Run: headless pygame with SDL's dummy video driver; simulated clock (each Clock.tick advances the game by its frame time, no real sleeping); random seed 0; keys injected as events and as key.get_pressed() state; no mouse input.
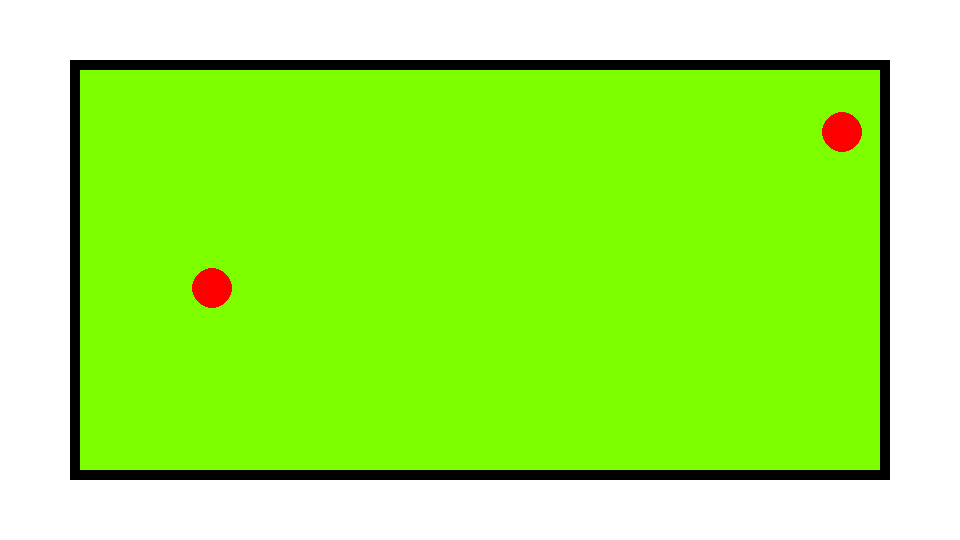
Frame 1 of 4 · flips 1–60 · no input
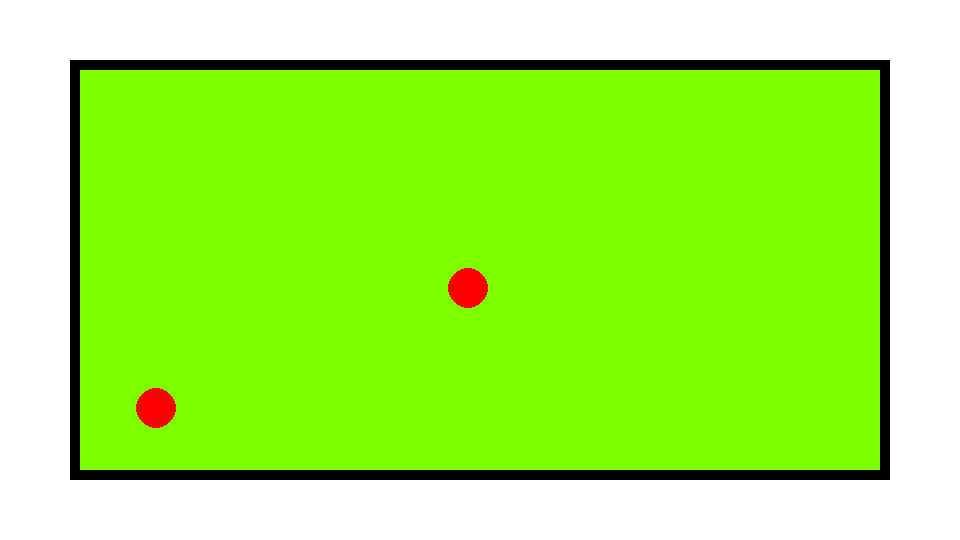
Frame 2 of 4 · flips 61–180 · tapped SPACE, RETURN · held RIGHT (→), D
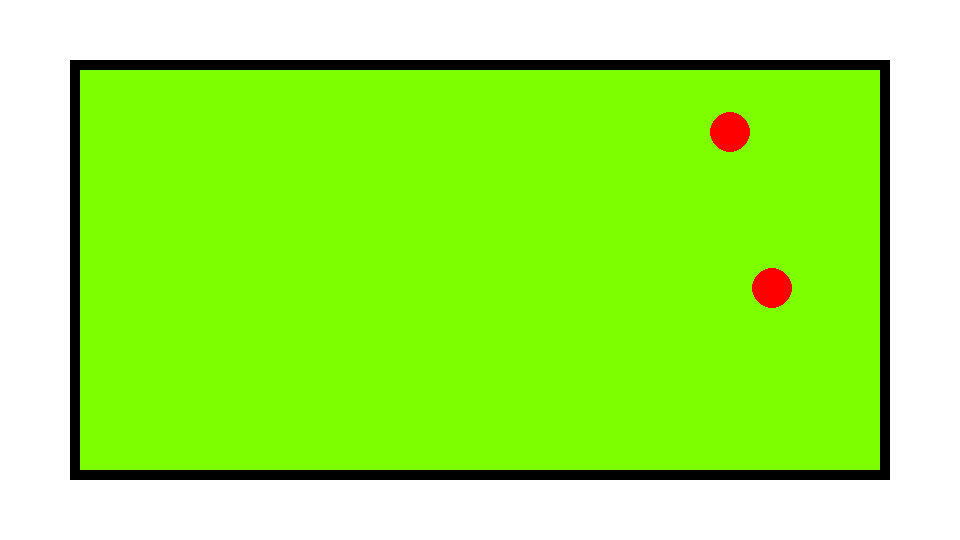
Frame 3 of 4 · flips 181–300 · held DOWN (↓), S
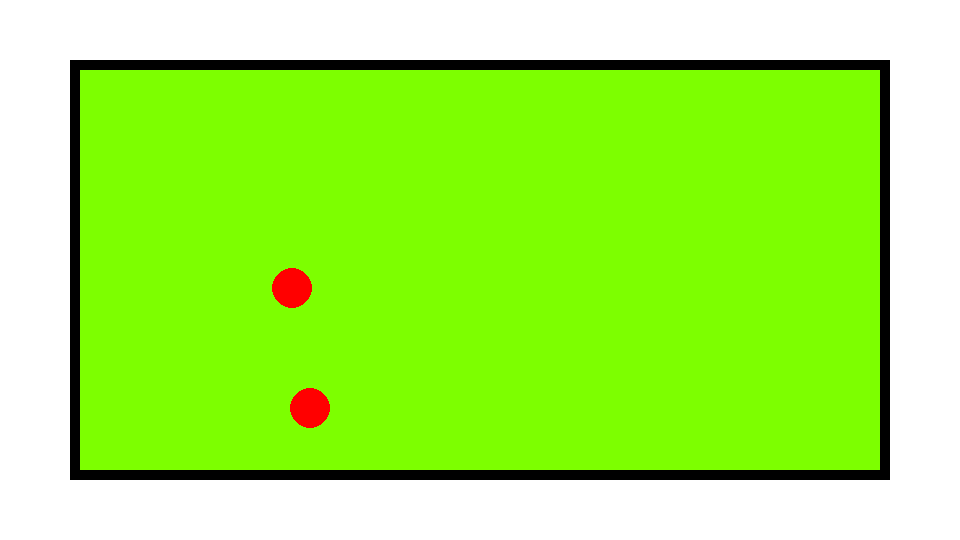
Frame 4 of 4 · flips 301–420 · held LEFT (←), A, UP (↑), W

The pygame program that drew these frames:

# -*- coding: utf-8 -*-
"""
Created on Thu Oct 15 17:22:23 2020

@author: Mehmet Akıncı
"""
import pygame
import math
from decimal import Decimal
            
class Ball():
    
    def __init__(self,velocity,position):
        self.velocity = velocity
        self.position = position
        self.radius = 20
        self.width = 20
        
    def move(self):
        self.position = (self.position[0] + self.velocity[0],self.position[1] + self.velocity[1])
         
    def update(self,width_border,height_border):
        if (width_border[0]+self.radius) >= self.position[0] or (width_border[1]-self.radius) <= self.position[0]:
            self.velocity[0] *= -1
        if (height_border[0]+self.radius) >= self.position[1] or (height_border[1]-self.radius) <= self.position[1]:
            self.velocity[1] *= -1    
        

class Table():
    def __init__(self,width,height):
        self.position = [80,70]
        self.width = width
        self.height = height
        self.b_width = width + 20
        self.b_height = height + 20
        self.b_position = (self.position[0]-10,self.position[1]-10)

def Collision_Check(ball_1,ball_2):
    x = float(ball_2.position[0] - ball_1.position[0])
    y = float(ball_2.position[1] - ball_1.position[1])
    if math.sqrt((x**2)+(y**2)) < float(Decimal(ball_1.radius + ball_2.radius)) :   
        return True
    else:
        return False
    
def Elastic_Collision (ball_1,ball_2):
    temp = ball_2.velocity
    ball_2.velocity = ball_1.velocity
    ball_1.velocity = temp    
    
if __name__ == "__main__":  
    width = 960
    height = 540
    delay = 10
    
    window = pygame.display.set_mode((width,height))
    table = Table(800,400)
    ball_1 = Ball([-4,6],[480,270])
    ball_2 = Ball([7,-3],[400,300])
    run = True
    pygame.init()
    
    while run:
        pygame.display.update()
        window.fill((255,255,255))
        pygame.time.delay(delay)
        pygame.draw.rect(window,(0,0,0),(70,60,table.b_width,table.b_height)) 
        pygame.draw.rect(window,(125,255,0),(table.position[0],table.position[1],table.width,table.height))
        pygame.draw.circle(window,(255,0,0),(ball_1.position[0],ball_1.position[1]),ball_1.radius,ball_1.width)
        pygame.draw.circle(window,(255,0,0),(ball_2.position[0],ball_2.position[1]),ball_2.radius,ball_2.width)
        
        if Collision_Check(ball_1,ball_2) == True:
            '''pygame.time.wait(3000)'''
            Elastic_Collision(ball_1,ball_2)
            
        ball_1.update((table.position[0],table.position[0]+table.width),(table.position[1],table.position[1]+table.height))
        ball_1.move()
        ball_2.update((table.position[0],table.position[0]+table.width),(table.position[1],table.position[1]+table.height))
        ball_2.move()
        
        for event in pygame.event.get():
            if event.type == pygame.QUIT:
                run = False
         


pygame.time.wait(1000)
pygame.quit()                
        
